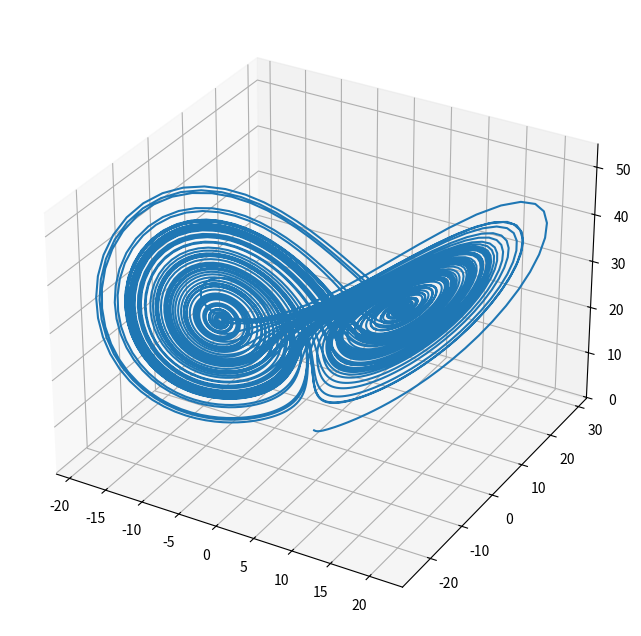

Recreate this plot in Python.
# to run right click on code and click "open in interactive window"

import numpy as np
import matplotlib.pyplot as plt

def lorenz (xyz, s=10, r=28, b=2.667):
    x,y,z = xyz
    return np.array([
        s * (y - x),
        r * x - y - x * z,
        x * y - b * z,
    ])

steps = 10000
xyz = np.zeros((steps, 3))
xyz[0] = [0, 1, 1.05]
dt = 0.01

for i in range(1, steps):
    xyz[i] = (
        xyz[i - 1] + lorenz (xyz[i - 1]) * dt
    )

plt.figure(figsize=(8,8)).add_subplot(projection="3d").plot(*xyz.T)
